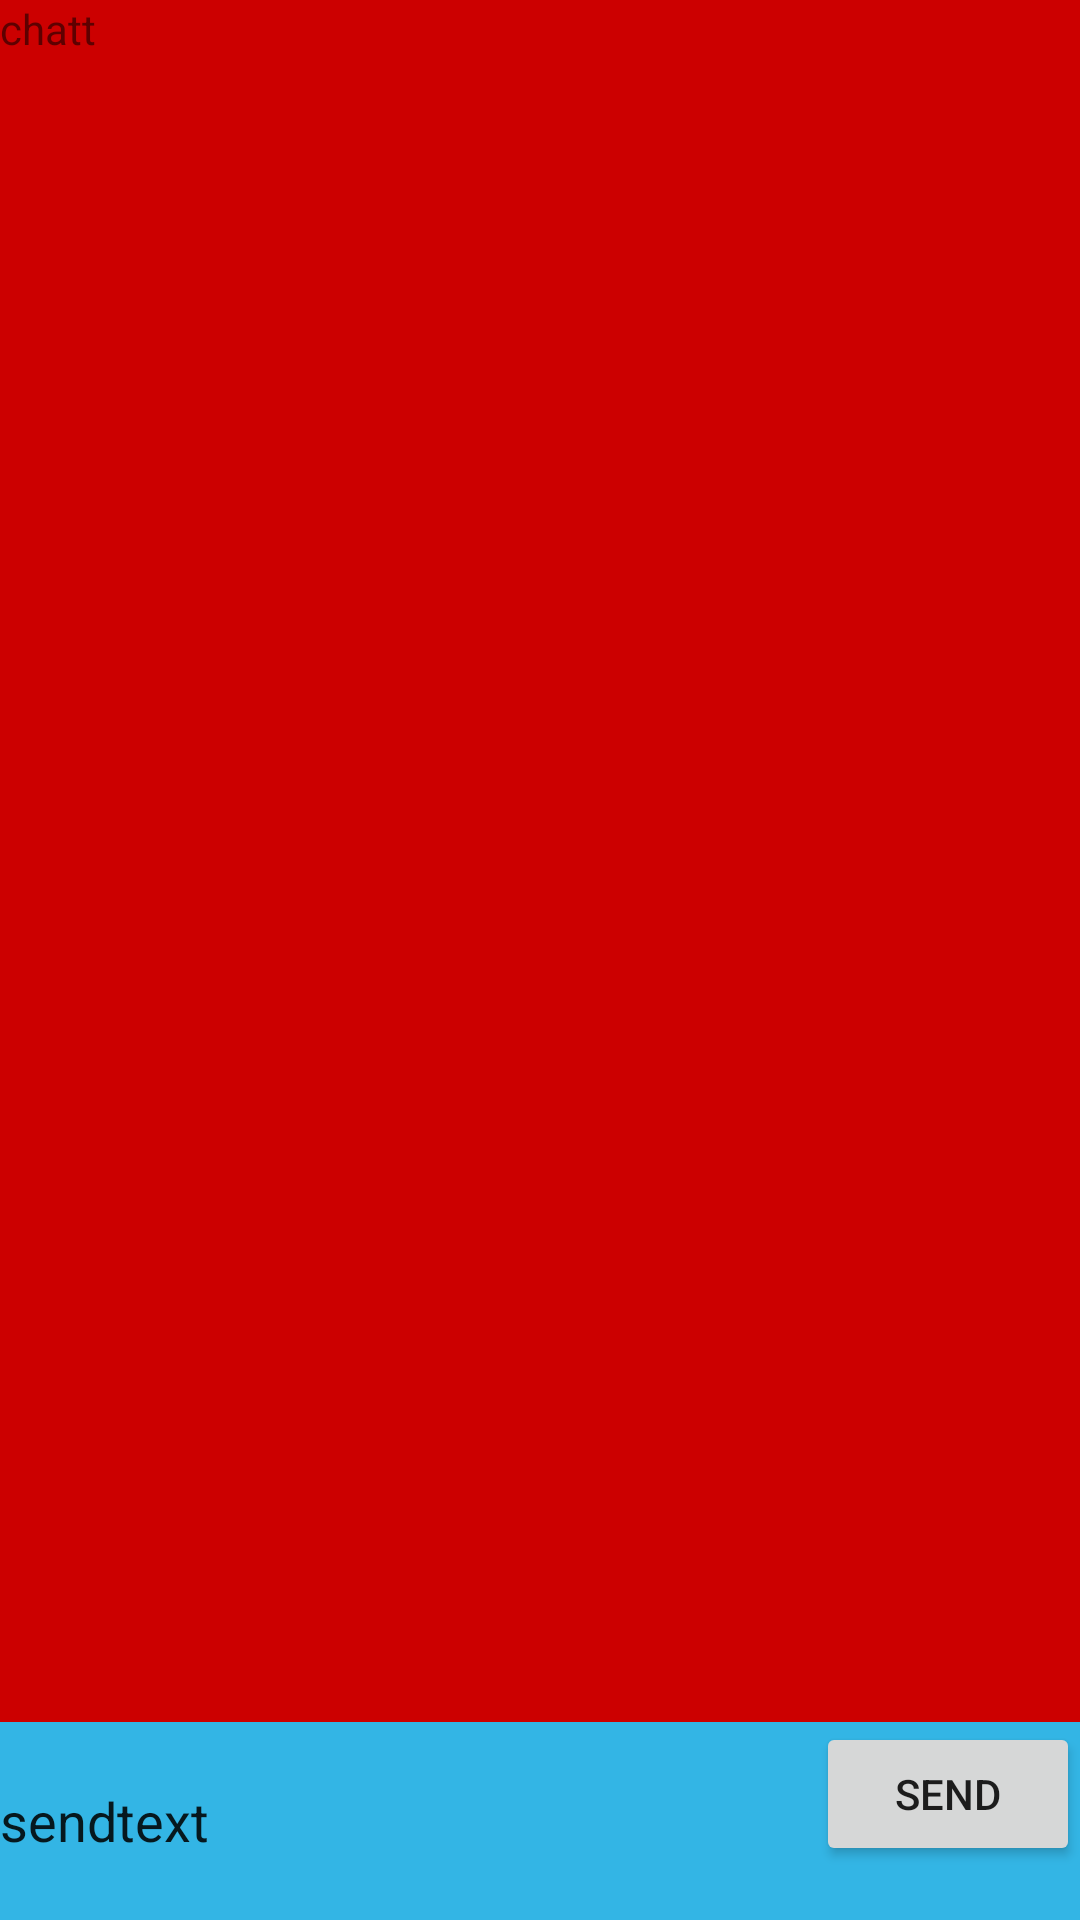

The Android layout XML behind this screen, and the referenced resources:
<!-- AndroidManifest.xml: application theme KgTheme -->
<!-- res/layout/activity_item_detail.xml -->
<RelativeLayout xmlns:android="http://schemas.android.com/apk/res/android"
    xmlns:tools="http://schemas.android.com/tools" android:id="@+id/item_detail_container"
    android:layout_width="match_parent" android:layout_height="match_parent"
    tools:context=".ItemDetailActivity" tools:ignore="MergeRootFrame" >


    <TextView
        android:layout_width="match_parent"
        android:layout_height="213dp"
        android:text="chatt"
        android:id="@+id/chattwindow"
        android:background="@android:color/holo_red_dark"
        android:layout_gravity="left|top"
        android:layout_alignParentLeft="true"
        android:layout_marginLeft="0dp"
        android:layout_alignParentTop="true"
        android:layout_marginTop="0dp"
        android:layout_above="@+id/sendtext" />

    <EditText
        android:layout_width="match_parent"
        android:layout_height="66dp"
        android:id="@+id/sendtext"
        android:layout_gravity="center"
        android:background="@android:color/holo_blue_light"
        android:text="sendtext"
        android:layout_alignRight="@+id/bsend"
        android:layout_alignEnd="@+id/bsend"
        android:layout_alignParentBottom="true" />

    <Button
        android:layout_width="wrap_content"
        android:layout_height="wrap_content"
        android:text="Send"
        android:id="@+id/bsend"
        android:layout_gravity="center"
        android:layout_alignTop="@+id/sendtext"
        android:layout_alignParentRight="true"
        android:layout_alignParentEnd="true" />

</RelativeLayout>
<!-- resources referenced by this layout -->
<resources>
  <style name="KgTheme" parent="Theme.AppCompat.Light.DarkActionBar">
          <item name="android:windowNoTitle">true</item>
          <item name="android:windowFullscreen">false</item>
      </style>
</resources>
